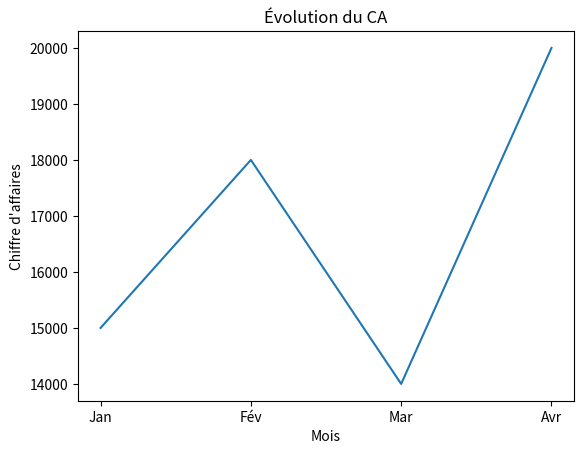
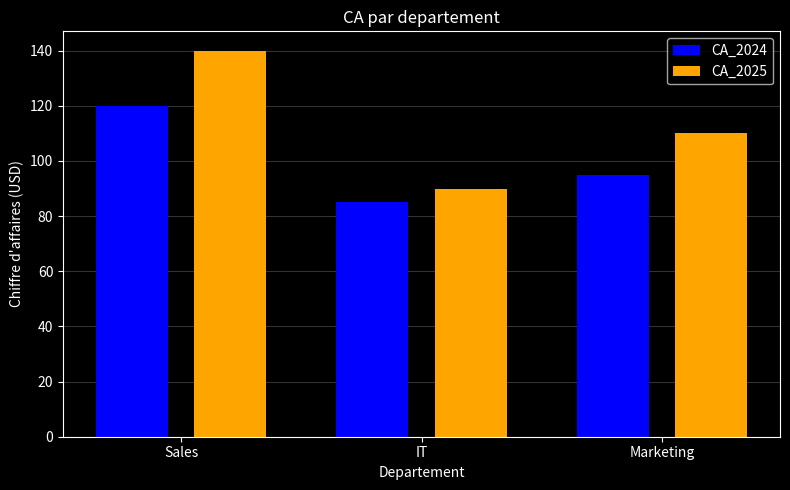
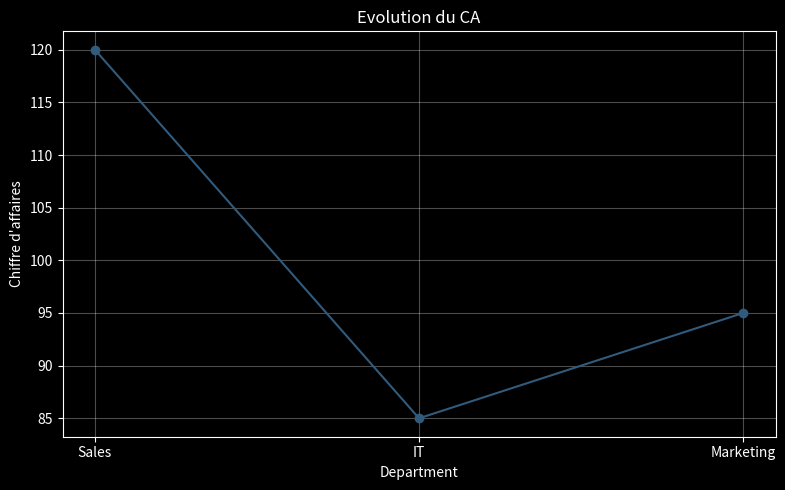
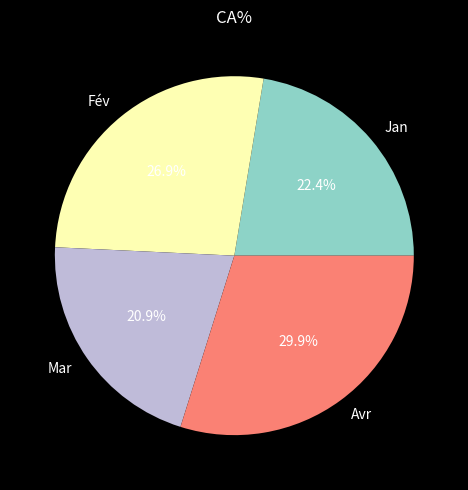
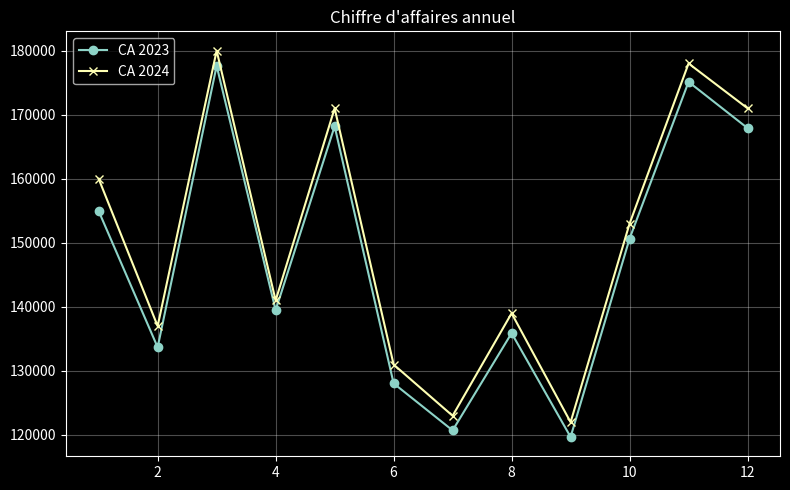
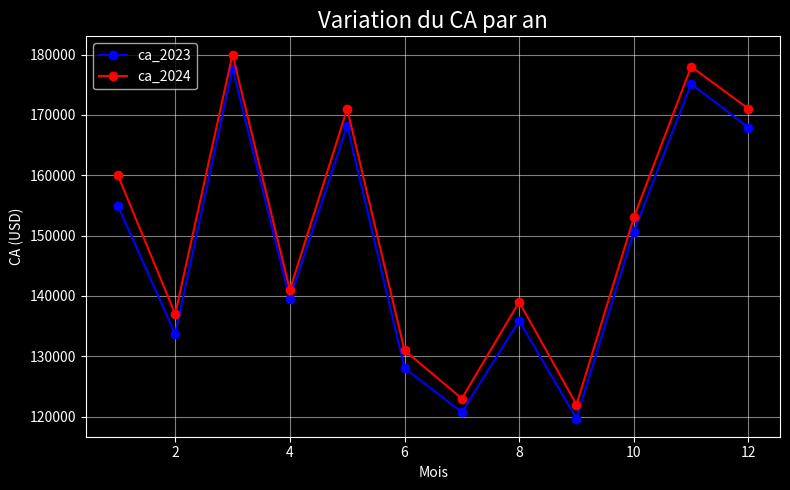
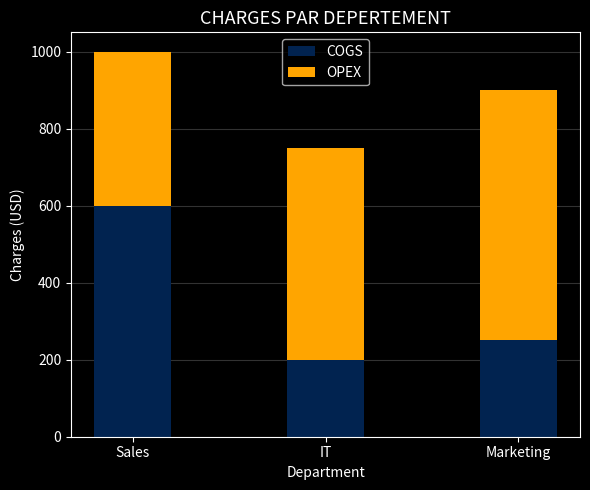
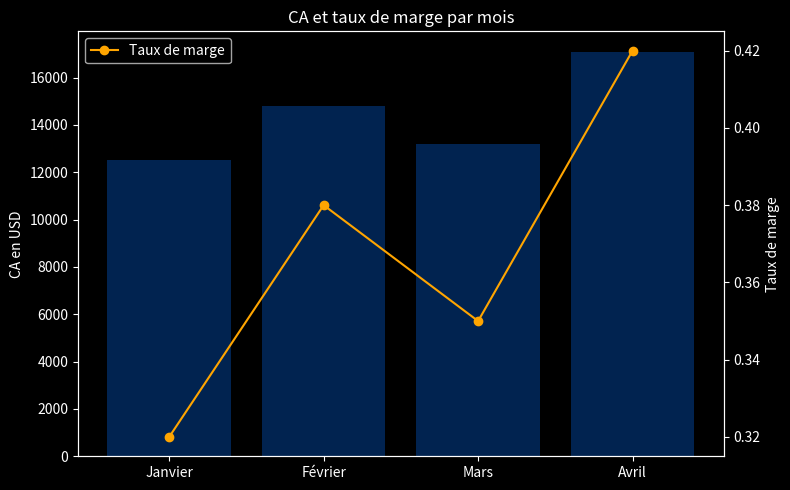
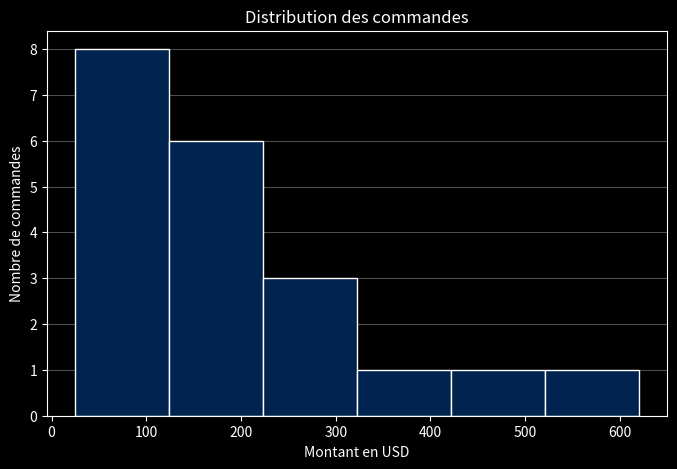
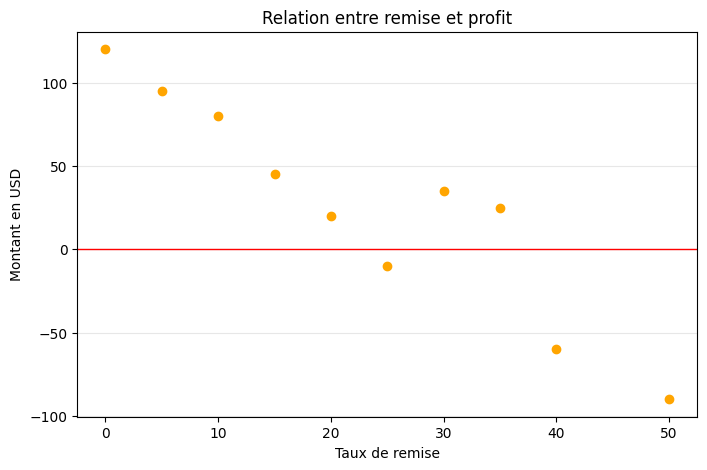

The script that saved these images, in order:
#%%
import matplotlib.pyplot as plt
import pandas as pd 
import numpy as np

mois = ["Jan", "Fév", "Mar", "Avr"]
ca = [15000, 18000, 14000, 20000]

plt.plot(mois, ca)
plt.title("Évolution du CA")
plt.xlabel("Mois")
plt.ylabel("Chiffre d'affaires")
plt.show()

#%%
import matplotlib.pyplot as plt
import pandas as pd 
import numpy as np
mois = ["Jan", "Fév", "Mar", "Avr"]
ca = [15000, 18000, 14000, 20000]

plt.plot(mois, ca)
plt.title("Évolution du CA")
plt.xlabel("Mois")
plt.ylabel("Chiffre d'affaires")
plt.show()
# %%
dept = ['Sales', 'IT', 'Marketing']
ca_2024 = [120, 85, 95]  
ca_2025 = [140, 90, 110]

plt.style.use('dark_background')

plt.figure(figsize=(8,5))

x = np.arange(len(dept))
largeur = 0.4
ecart = 0.01

plt.bar(x - largeur/2 - ecart/2, ca_2024, width=0.3, label='CA_2024', color='blue')
plt.bar(x + largeur/2 + ecart/2, ca_2025, width=0.3, label='CA_2025', color='orange')
plt.xticks(x, dept)
plt.legend()
plt.xlabel('Departement')
plt.ylabel('Chiffre d\'affaires (USD)')
plt.title('CA par departement')
plt.gca().set_axisbelow(True)
plt.grid(axis='y', alpha=0.2)
plt.tight_layout()
plt.show()
# %%
dept = ['Sales', 'IT', 'Marketing']
ca = [120, 85, 95]  
plt.figure(figsize = (8,5))
plt.plot(dept, ca, color='#305B7D', marker='o')
plt.title('Evolution du CA')
plt.xlabel('Department')
plt.ylabel('Chiffre d\'affaires')
plt.gca().set_axisbelow(True)
plt.grid(alpha=0.3)
plt.tight_layout()
plt.show()

# %%
mois = ["Jan", "Fév", "Mar", "Avr"]
ca = [15000, 18000, 14000, 20000]

plt.figure(figsize=(8,5))
plt.pie(ca, labels=mois, autopct='%1.1f%%')
plt.title('CA%')
plt.tight_layout()
plt.show()

# %%

mois = list(range(1, 13))
ca_2023 = [154958, 133688, 177631, 139480, 168192, 128056, 120718, 135896, 119693, 150657, 175128, 167905]
ca_2024 = [160000, 137000, 180000, 141000, 171000, 131000, 123000, 139000, 122000, 153000, 178000, 171000]

plt.figure(figsize=(8,5))

plt.plot(mois, ca_2023, label= 'CA 2023', marker = 'o')
plt.plot(mois, ca_2024, label = 'CA 2024', marker = 'x')
plt.title('Chiffre d\'affaires annuel')
plt.legend()
plt.tight_layout()
plt.grid(axis='both', alpha = 0.3)
plt.show()

# %%
import matplotlib.pyplot as plt

mois = list(range(1, 13))
ca_2023 = [154958, 133688, 177631, 139480, 168192, 128056, 120718, 135896, 119693, 150657, 175128, 167905]
ca_2024 = [160000, 137000, 180000, 141000, 171000, 131000, 123000, 139000, 122000, 153000, 178000, 171000]

plt.figure(figsize=(8, 5))
plt.plot(mois, ca_2023, color="blue", label='ca_2023', marker='o')
plt.plot(mois, ca_2024, color="red", label='ca_2024', marker='o')
plt.title('Variation du CA par an', fontsize=16)
plt.legend()
plt.xlabel('Mois', fontsize=10)
plt.ylabel("CA (USD)", fontsize=10)
plt.gca().set_axisbelow(True)
plt.grid(alpha=0.5)
plt.tight_layout()
plt.savefig('ca_annuel.png')
plt.show()
# %%
dept = ['Sales', 'IT', 'Marketing']
cogs = [600, 200, 250]              
opex = [400, 550, 650]

plt.figure(figsize=(6,5))
plt.bar(dept, cogs, width=0.4, label='COGS', color='#012350')
plt.bar(dept, opex, width=0.4, bottom=cogs, label='OPEX', color='orange')
plt.legend(loc='upper center')
plt.title('CHARGES PAR DEPERTEMENT', fontsize=13)
plt.xlabel('Department', fontsize = 10)
plt.ylabel('Charges (USD)', fontsize= 10)
plt.tight_layout()
plt.gca().set_axisbelow(True)
plt.grid(axis='y', alpha=0.2)
plt.show()
# %%
mois = ["Janvier", "Février", "Mars", "Avril"]
ca = [12500, 14800, 13200, 17100]
taux_marge = [0.32, 0.38, 0.35, 0.42]

fig,axe1 = plt.subplots(figsize=(8,5))

axe1.bar(mois, ca, label='CA', color='#012350')
axe1.set_ylabel('CA en USD')

axe2 = axe1.twinx()
axe2.plot(mois, taux_marge, label='Taux de marge', color='orange', marker = 'o')
axe2.set_ylabel('Taux de marge')

plt.title('CA et taux de marge par mois')
plt.tight_layout()
plt.legend()
plt.show()
# %%
cmd = [
    25, 42, 58, 63, 75,
    89, 95, 110, 125, 138,
    152, 175, 190, 215, 245,
    280, 320, 375, 450, 620
]
plt.figure(figsize=(8,5))
plt.hist(cmd, bins=6, color='#012350', edgecolor='white')
plt.title('Distribution des commandes')
plt.xlabel('Montant en USD')
plt.ylabel('Nombre de commandes')
plt.grid(axis='y', alpha=0.3)
plt.gca().set_axisbelow(True)
plt.show()
# %%
remise = [0, 5, 10, 15, 20, 25, 30, 35, 40, 50]
profit = [120, 95, 80, 45, 20, -10, 35, 25, -60, -90]

plt.style.use('default')
plt.figure(figsize=(8,5))

plt.scatter(remise, profit, color='orange', alpha=1)
plt.axhline(0, color='red', linewidth = 1)
plt.title('Relation entre remise et profit')
plt.xlabel('Taux de remise')
plt.ylabel('Montant en USD')
plt.grid(axis='y', alpha=0.3)
plt.gca().set_axisbelow(True)
plt.show()
# %%
